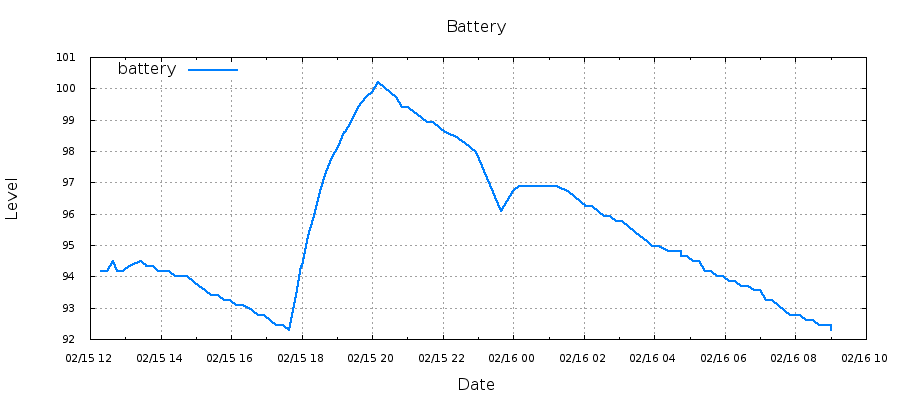

The data file committed next to this chart (first rows):
1487161092, 94.18
1487161705, 94.18
1487161716, 94.18
1487162352, 94.50
1487162353, 94.50
1487162740, 94.18
1487163354, 94.18
1487163364, 94.18
1487164000, 94.34
1487165254, 94.50
1487165855, 94.34
1487165752, 94.34
1487166389, 94.34
1487166389, 94.34
1487166990, 94.18
1487167001, 94.18
1487167637, 94.18
1487168046, 94.18
1487168647, 94.02
1487168657, 94.02
1487169294, 94.02
1487169294, 94.02
1487169895, 94.02
1487169906, 94.02
1487170540, 93.86
1487170541, 93.86
1487171142, 93.70
1487171152, 93.70
1487171786, 93.55
1487171787, 93.55
1487172388, 93.39
1487172398, 93.39
1487173033, 93.39
1487173033, 93.39
1487173634, 93.23
1487173689, 93.23
1487174326, 93.23
1487174326, 93.23
1487174927, 93.07
1487174938, 93.07
1487175575, 93.07
1487176539, 92.91
1487177140, 92.75
1487177150, 92.75
1487177785, 92.75
1487177786, 92.75
1487178387, 92.60
1487178397, 92.60
1487179032, 92.44
1487179660, 92.44
1487180273, 92.28
1487180344, 92.28
1487180981, 93.39
1487180982, 93.39
1487181583, 94.34
1487181593, 94.34
1487182230, 95.29
1487182231, 95.29
1487182832, 95.92
1487182842, 95.92
1487183479, 96.71
... 138 more rows
